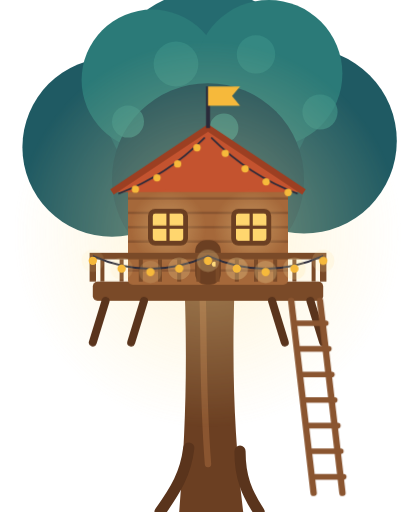
t = 0.00 s
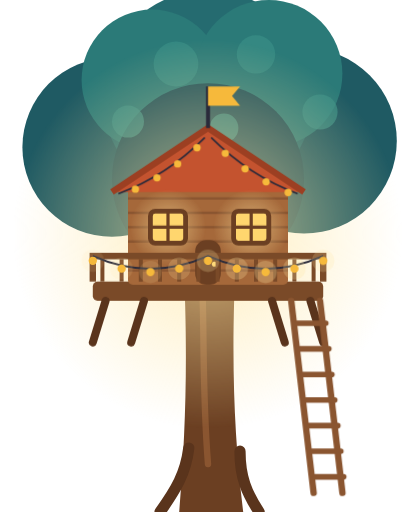
t = 3.60 s
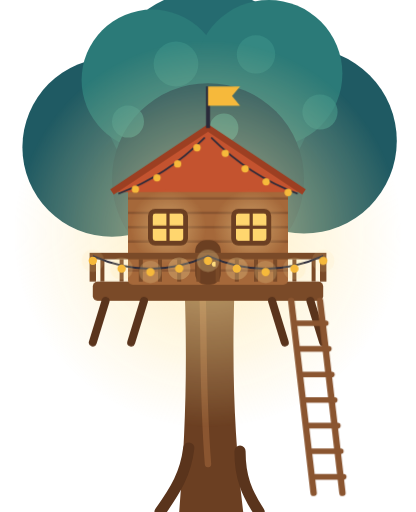
t = 4.28 s
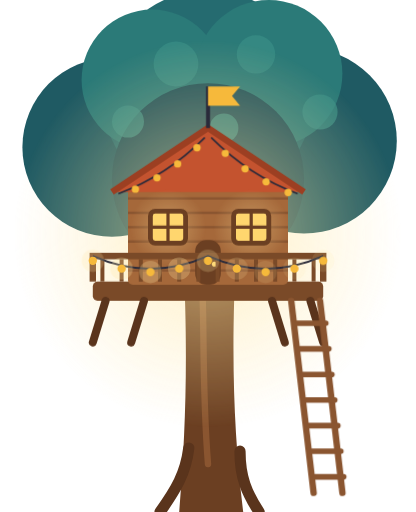
t = 4.95 s
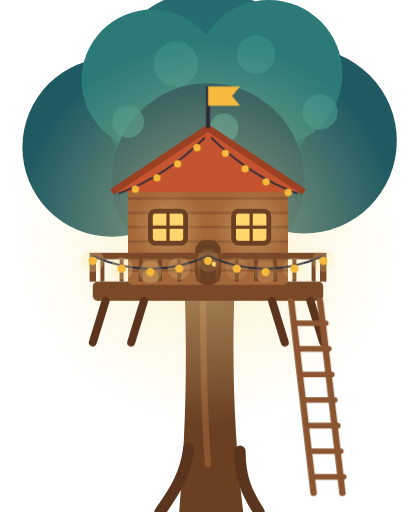
t = 5.63 s

The animated SVG that drew these frames (rendered in a browser with its animation timeline set to each time). Animation: 3 CSS @keyframes rules; one cycle of 6.30 s, repeats indefinitely.

<svg xmlns="http://www.w3.org/2000/svg" viewBox="0 0 260 320"><style>.halo{animation:h 3.6s ease-in-out infinite alternate}@keyframes h{from{opacity:.62}to{opacity:1}}.win{animation:w 2.7s ease-in-out infinite alternate}@keyframes w{from{opacity:.55}to{opacity:1}}.bulb{animation:b 1.9s ease-in-out infinite alternate}@keyframes b{from{opacity:.25}to{opacity:.6}}@media (prefers-reduced-motion:reduce){*{animation:none!important}}</style><defs><radialGradient id="g" cx="50%" cy="50%" r="50%"><stop offset="0" stop-color="#ffe7a3" stop-opacity=".9"/><stop offset="1" stop-color="#ffe7a3" stop-opacity="0"/></radialGradient></defs><circle cx="70" cy="92" r="56" fill="#1f5a63"/><circle cx="190" cy="88" r="58" fill="#1f5a63"/><circle cx="130" cy="60" r="66" fill="#256b70"/><circle cx="95" cy="50" r="44" fill="#2b7a78"/><circle cx="168" cy="46" r="46" fill="#2b7a78"/><circle cx="130" cy="112" r="60" fill="#1c4f5a"/><circle cx="110" cy="40" r="14" fill="#3a8f86" fill-opacity=".7"/><circle cx="160" cy="34" r="12" fill="#3a8f86" fill-opacity=".7"/><circle cx="80" cy="76" r="10" fill="#3a8f86" fill-opacity=".7"/><circle cx="200" cy="70" r="11" fill="#3a8f86" fill-opacity=".7"/><circle cx="140" cy="80" r="9" fill="#3a8f86" fill-opacity=".7"/><path d="M112 320C116 270 118 220 114 150h34c-4 70-2 120 4 170z" fill="#6b3f22"/><path d="M100 320c10-14 16-24 18-40M162 320c-8-12-12-22-12-38" stroke="#5a341c" stroke-width="7" fill="none" stroke-linecap="round"/><path d="M126 170c2 30 0 70 4 120" stroke="#8a5530" stroke-width="4" fill="none" stroke-linecap="round"/><circle class="halo" cx="130" cy="146" r="122" fill="url(#g)" fill-opacity=".8"/><rect x="58" y="176" width="144" height="12" rx="3" fill="#7a4a28"/><path d="M66 188l-8 26" stroke="#5a341c" stroke-width="5" stroke-linecap="round"/><path d="M90 188l-8 26" stroke="#5a341c" stroke-width="5" stroke-linecap="round"/><path d="M170 188l8 26" stroke="#5a341c" stroke-width="5" stroke-linecap="round"/><path d="M194 188l8 26" stroke="#5a341c" stroke-width="5" stroke-linecap="round"/><rect x="80" y="116" width="100" height="62" rx="3" fill="#a5683a"/><path d="M80 124h100" stroke="#8a5530" stroke-width="1.5"/><path d="M80 133h100" stroke="#8a5530" stroke-width="1.5"/><path d="M80 142h100" stroke="#8a5530" stroke-width="1.5"/><path d="M80 151h100" stroke="#8a5530" stroke-width="1.5"/><path d="M80 160h100" stroke="#8a5530" stroke-width="1.5"/><path d="M80 169h100" stroke="#8a5530" stroke-width="1.5"/><path d="M70 120L130 80l60 40z" fill="#c4532f"/><path d="M70 120L130 80l60 40" fill="none" stroke="#9c3f22" stroke-width="4" stroke-linejoin="round"/><circle class="win" cx="105" cy="142" r="24" fill="url(#g)" fill-opacity=".7"/><circle class="win" cx="157" cy="142" r="24" fill="url(#g)" fill-opacity=".7"/><rect x="94" y="132" width="22" height="20" rx="3" fill="#ffd66e"/><rect x="94" y="132" width="22" height="20" rx="3" fill="none" stroke="#6b3f22" stroke-width="3"/><path d="M105 132v20M94 142h22" stroke="#6b3f22" stroke-width="2"/><rect x="146" y="132" width="22" height="20" rx="3" fill="#ffd66e"/><rect x="146" y="132" width="22" height="20" rx="3" fill="none" stroke="#6b3f22" stroke-width="3"/><path d="M157 132v20M146 142h22" stroke="#6b3f22" stroke-width="2"/><rect x="122" y="150" width="16" height="28" rx="7" fill="#6b3f22"/><circle cx="134" cy="165" r="1.6" fill="#ffd66e"/><path d="M58 176v-16h144v16" fill="none" stroke="#7a4a28" stroke-width="4"/><path d="M64 162v14" stroke="#7a4a28" stroke-width="2.5"/><path d="M76 162v14" stroke="#7a4a28" stroke-width="2.5"/><path d="M88 162v14" stroke="#7a4a28" stroke-width="2.5"/><path d="M100 162v14" stroke="#7a4a28" stroke-width="2.5"/><path d="M112 162v14" stroke="#7a4a28" stroke-width="2.5"/><path d="M124 162v14" stroke="#7a4a28" stroke-width="2.5"/><path d="M136 162v14" stroke="#7a4a28" stroke-width="2.5"/><path d="M148 162v14" stroke="#7a4a28" stroke-width="2.5"/><path d="M160 162v14" stroke="#7a4a28" stroke-width="2.5"/><path d="M172 162v14" stroke="#7a4a28" stroke-width="2.5"/><path d="M184 162v14" stroke="#7a4a28" stroke-width="2.5"/><path d="M196 162v14" stroke="#7a4a28" stroke-width="2.5"/><path d="M58 160Q94 176 130 160Q166 176 202 160" fill="none" stroke="#2a2a3a" stroke-width="1.2"/><circle cx="58" cy="163" r="7" fill="#ffe7a3" fill-opacity=".45" class="bulb" style="animation-delay:-0.00s"/><circle cx="58" cy="163" r="2.6" fill="#f6b93b"/><circle cx="76" cy="167.9" r="7" fill="#ffe7a3" fill-opacity=".45" class="bulb" style="animation-delay:-0.37s"/><circle cx="76" cy="167.9" r="2.6" fill="#f6b93b"/><circle cx="94" cy="170" r="7" fill="#ffe7a3" fill-opacity=".45" class="bulb" style="animation-delay:-0.74s"/><circle cx="94" cy="170" r="2.6" fill="#f6b93b"/><circle cx="112" cy="167.9" r="7" fill="#ffe7a3" fill-opacity=".45" class="bulb" style="animation-delay:-1.11s"/><circle cx="112" cy="167.9" r="2.6" fill="#f6b93b"/><circle cx="130" cy="163" r="7" fill="#ffe7a3" fill-opacity=".45" class="bulb" style="animation-delay:-1.48s"/><circle cx="130" cy="163" r="2.6" fill="#f6b93b"/><circle cx="148" cy="167.9" r="7" fill="#ffe7a3" fill-opacity=".45" class="bulb" style="animation-delay:-1.85s"/><circle cx="148" cy="167.9" r="2.6" fill="#f6b93b"/><circle cx="166" cy="170" r="7" fill="#ffe7a3" fill-opacity=".45" class="bulb" style="animation-delay:-2.22s"/><circle cx="166" cy="170" r="2.6" fill="#f6b93b"/><circle cx="184" cy="167.9" r="7" fill="#ffe7a3" fill-opacity=".45" class="bulb" style="animation-delay:-2.59s"/><circle cx="184" cy="167.9" r="2.6" fill="#f6b93b"/><circle cx="202" cy="163" r="7" fill="#ffe7a3" fill-opacity=".45" class="bulb" style="animation-delay:-2.96s"/><circle cx="202" cy="163" r="2.6" fill="#f6b93b"/><path d="M74 121Q104 110 128 86" fill="none" stroke="#2a2a3a" stroke-width="1"/><circle cx="84.6" cy="118.2" r="2.3" fill="#f6b93b"/><circle cx="98.1" cy="111.1" r="2.3" fill="#f6b93b"/><circle cx="111.0" cy="102.4" r="2.3" fill="#f6b93b"/><circle cx="123.1" cy="92.3" r="2.3" fill="#f6b93b"/><path d="M132 86Q156 110 186 121" fill="none" stroke="#2a2a3a" stroke-width="1"/><circle cx="140.8" cy="95.8" r="2.3" fill="#f6b93b"/><circle cx="153.2" cy="105.5" r="2.3" fill="#f6b93b"/><circle cx="166.3" cy="113.6" r="2.3" fill="#f6b93b"/><circle cx="180.1" cy="120.3" r="2.3" fill="#f6b93b"/><path d="M182 188l14 120M200 188l14 120" stroke="#8a5530" stroke-width="4" stroke-linecap="round"/><path d="M185.6 202h18" stroke="#8a5530" stroke-width="3.5" stroke-linecap="round"/><path d="M187.5 218h18" stroke="#8a5530" stroke-width="3.5" stroke-linecap="round"/><path d="M189.4 234h18" stroke="#8a5530" stroke-width="3.5" stroke-linecap="round"/><path d="M191.2 250h18" stroke="#8a5530" stroke-width="3.5" stroke-linecap="round"/><path d="M193.1 266h18" stroke="#8a5530" stroke-width="3.5" stroke-linecap="round"/><path d="M195 282h18" stroke="#8a5530" stroke-width="3.5" stroke-linecap="round"/><path d="M196.8 298h18" stroke="#8a5530" stroke-width="3.5" stroke-linecap="round"/><path d="M130 80V54" stroke="#2a2a3a" stroke-width="2.5"/><path d="M130 54h20l-5 6 5 6h-20z" fill="#f6b93b"/></svg>
